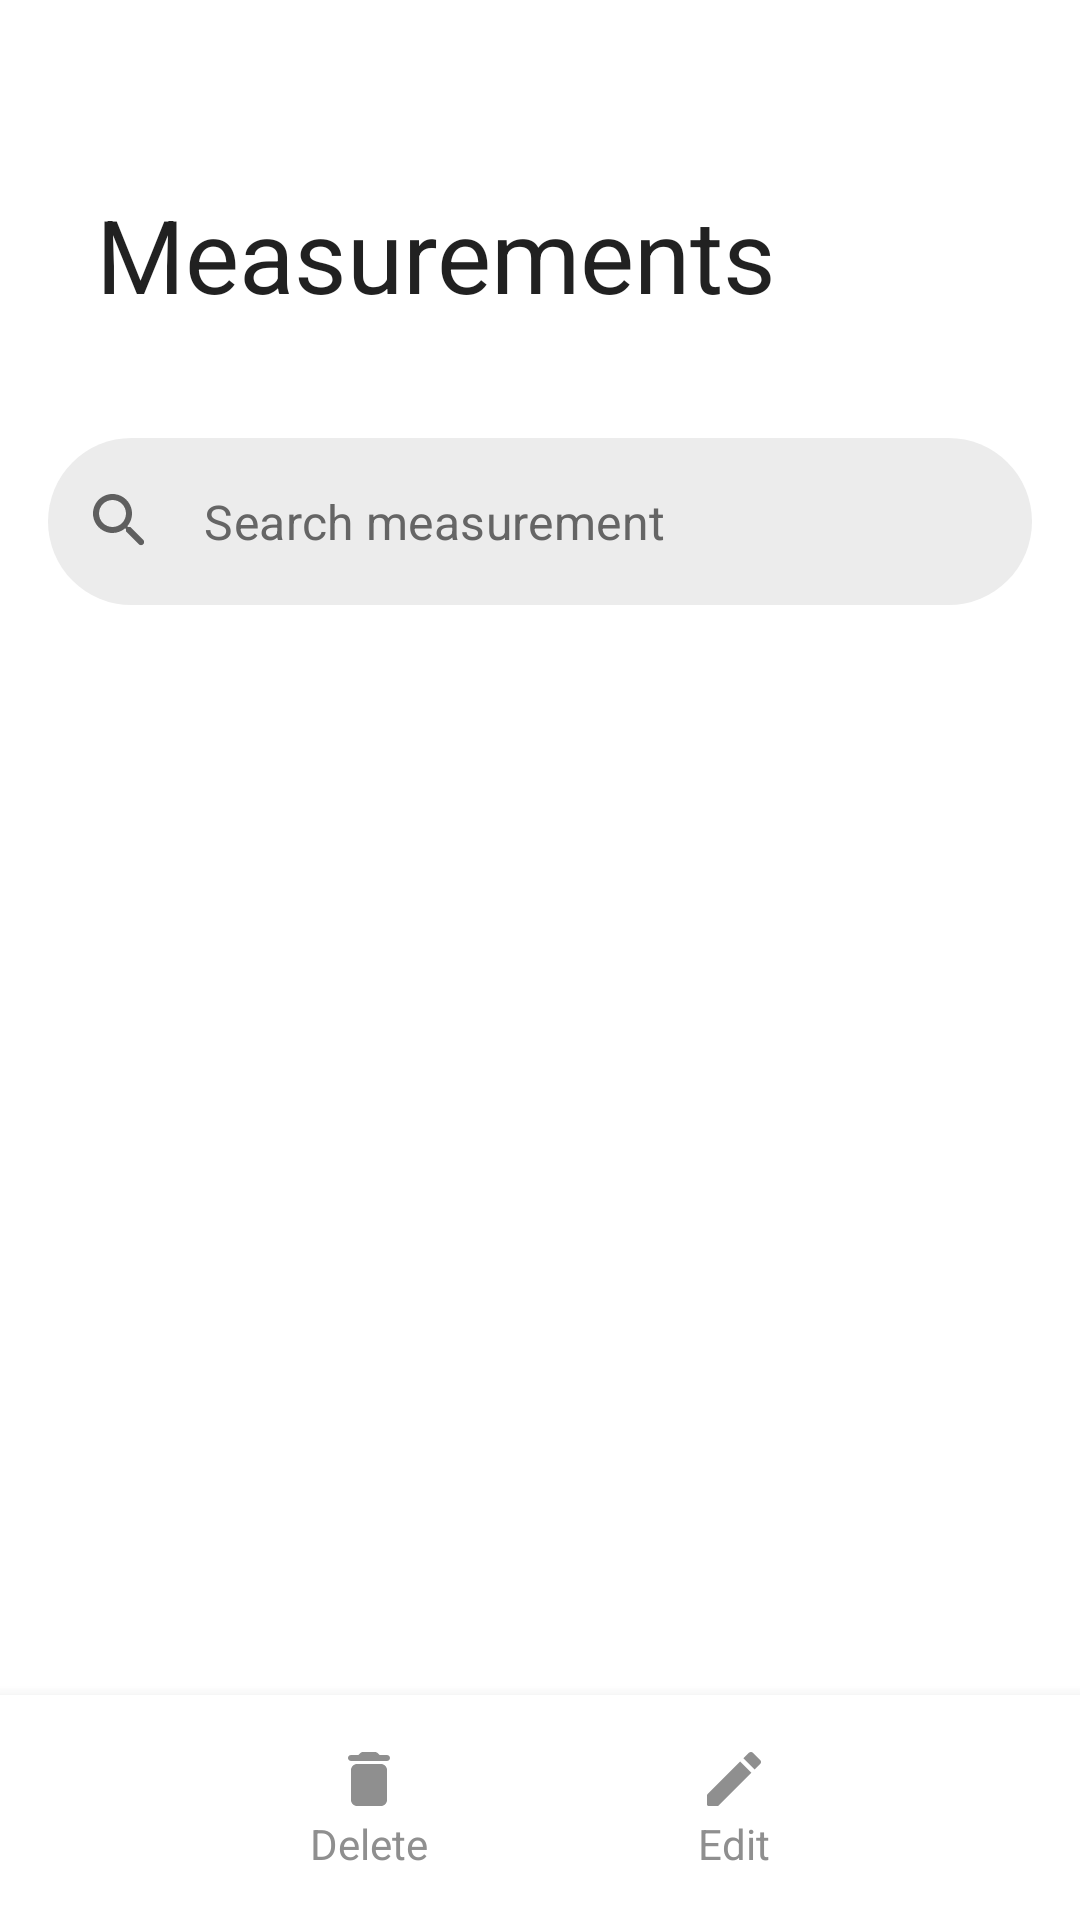

Write the Android layout XML for this screen, with the resource values it uses.
<!-- AndroidManifest.xml: application theme Theme.TFGRoomMeasurements -->
<!-- res/layout/activity_gallery.xml -->
<?xml version="1.0" encoding="utf-8"?>
<androidx.coordinatorlayout.widget.CoordinatorLayout
    xmlns:android="http://schemas.android.com/apk/res/android"
    xmlns:app="http://schemas.android.com/apk/res-auto"
    xmlns:tools="http://schemas.android.com/tools"
    android:layout_width="match_parent"
    android:layout_height="match_parent"
    tools:context=".GalleryActivity">

        <com.google.android.material.appbar.AppBarLayout
            android:layout_width="match_parent"
            android:layout_height="wrap_content"
            android:fitsSystemWindows="true"
            android:elevation="0dp"
            android:outlineAmbientShadowColor="@android:color/transparent"
            android:outlineSpotShadowColor="@android:color/transparent"
            android:background="@android:color/transparent">
                <com.google.android.material.appbar.CollapsingToolbarLayout
                    android:layout_width="match_parent"
                    android:layout_height="130dp"
                    app:layout_scrollFlags="scroll|exitUntilCollapsed">
                        <com.google.android.material.appbar.MaterialToolbar
                            android:id="@+id/toolbar"
                            android:layout_width="match_parent"
                            android:layout_height="?actionBarSize"
                            app:title="Measurements"/>
                        <RelativeLayout
                                android:id="@+id/editBar"
                            android:visibility="gone"
                            android:layout_width="match_parent"
                            android:layout_height="wrap_content"
                            android:paddingEnd="16dp"
                            android:paddingStart="16dp"
                            android:padding="8dp">
                                <ImageButton
                                        android:id="@+id/btnClose"
                                    android:background="@drawable/ic_close"
                                    android:layout_width="wrap_content"
                                    android:layout_height="wrap_content"/>
                                <ImageButton
                                    android:id="@+id/btnSelectAll"
                                    android:background="@drawable/ic_list"
                                    android:layout_width="wrap_content"
                                    android:layout_height="wrap_content"
                                    android:layout_alignParentEnd="true"/>
                        </RelativeLayout>
                                
                </com.google.android.material.appbar.CollapsingToolbarLayout>

                <com.google.android.material.textfield.TextInputLayout
                    android:layout_width="match_parent"
                    android:layout_height="wrap_content"
                    app:hintEnabled="false"
                    style="@style/SearchInputStyle">
                    <com.google.android.material.textfield.TextInputEditText
                        android:layout_width="match_parent"
                        android:layout_height="wrap_content"
                        android:id="@+id/search_input"
                        android:hint="Search measurement"
                        android:inputType="text"
                        android:textColor="@color/colorText"
                        android:textColorHint="@color/greyDark"
                        android:imeOptions="actionSearch"/>
                </com.google.android.material.textfield.TextInputLayout>

        </com.google.android.material.appbar.AppBarLayout>
        <androidx.recyclerview.widget.RecyclerView
            android:id="@+id/recyclerview"
            android:layout_width="match_parent"
            android:layout_height="match_parent"
            app:layout_behavior="@string/appbar_scrolling_view_behavior"/>

        <LinearLayout
            android:id="@+id/bottomSheet2"
            android:layout_width="match_parent"
            android:layout_height="wrap_content"
            app:layout_behavior="com.google.android.material.bottomsheet.BottomSheetBehavior"
            app:behavior_hideable = "true"
            android:orientation="horizontal"
            android:gravity="center"
            android:padding="16dp"
            android:elevation="8dp"
            android:background="@color/white"
            >
                <LinearLayout
                    android:layout_width="wrap_content"
                    android:layout_height="wrap_content"
                    android:orientation="vertical"
                    android:gravity="center"
                    android:layout_marginEnd="90dp">
                        <ImageButton
                            android:id="@+id/btnDelete"
                            android:clickable="false"
                            android:layout_width="wrap_content"
                            android:layout_height="wrap_content"
                            android:backgroundTint="@color/greyDarkDisabled"
                            android:background="@drawable/ic_round_delete"/>
                        <TextView
                            android:id="@+id/tvDelete"
                            android:layout_width="wrap_content"
                            android:layout_height="wrap_content"
                            android:textColor="@color/greyDarkDisabled"
                            android:text="Delete"/>
                </LinearLayout>

                <LinearLayout
                    android:layout_width="wrap_content"
                    android:layout_height="wrap_content"
                    android:orientation="vertical"
                    android:gravity="center">
                        <ImageButton
                            android:id="@+id/btnEdit"
                            android:clickable="false"
                            android:layout_width="wrap_content"
                            android:layout_height="wrap_content"
                            android:backgroundTint="@color/greyDarkDisabled"
                            android:background="@drawable/ic_round_edit"/>
                        <TextView
                            android:id="@+id/tvEdit"
                            android:layout_width="wrap_content"
                            android:layout_height="wrap_content"
                            android:textColor="@color/greyDarkDisabled"
                            android:text="Edit"/>
                </LinearLayout>
        </LinearLayout>

</androidx.coordinatorlayout.widget.CoordinatorLayout>
<!-- resources referenced by this layout -->
<resources>
  <color name="colorText">#282828</color>
  <color name="greyDark">#656565</color>
  <color name="greyDarkDisabled">#8F8F8F</color>
  <color name="white">#FFFFFFFF</color>
  <!-- drawable ic_close (drawable) -->
  <vector android:height="32dp" android:tint="#717871"
      android:viewportHeight="24" android:viewportWidth="24"
      android:width="32dp" xmlns:android="http://schemas.android.com/apk/res/android">
      <path android:fillColor="@android:color/white" android:pathData="M18.3,5.71c-0.39,-0.39 -1.02,-0.39 -1.41,0L12,10.59 7.11,5.7c-0.39,-0.39 -1.02,-0.39 -1.41,0 -0.39,0.39 -0.39,1.02 0,1.41L10.59,12 5.7,16.89c-0.39,0.39 -0.39,1.02 0,1.41 0.39,0.39 1.02,0.39 1.41,0L12,13.41l4.89,4.89c0.39,0.39 1.02,0.39 1.41,0 0.39,-0.39 0.39,-1.02 0,-1.41L13.41,12l4.89,-4.89c0.38,-0.38 0.38,-1.02 0,-1.4z"/>
  </vector>
  <!-- drawable ic_round_delete (drawable) -->
  <vector android:height="24dp" android:tint="#717871"
      android:viewportHeight="24" android:viewportWidth="24"
      android:width="24dp" xmlns:android="http://schemas.android.com/apk/res/android">
      <path android:fillColor="@android:color/white" android:pathData="M6,19c0,1.1 0.9,2 2,2h8c1.1,0 2,-0.9 2,-2V9c0,-1.1 -0.9,-2 -2,-2H8c-1.1,0 -2,0.9 -2,2v10zM18,4h-2.5l-0.71,-0.71c-0.18,-0.18 -0.44,-0.29 -0.7,-0.29H9.91c-0.26,0 -0.52,0.11 -0.7,0.29L8.5,4H6c-0.55,0 -1,0.45 -1,1s0.45,1 1,1h12c0.55,0 1,-0.45 1,-1s-0.45,-1 -1,-1z"/>
  </vector>
  <!-- drawable ic_round_edit (drawable) -->
  <vector android:height="24dp" android:tint="#717871"
      android:viewportHeight="24" android:viewportWidth="24"
      android:width="24dp" xmlns:android="http://schemas.android.com/apk/res/android">
      <path android:fillColor="@android:color/white" android:pathData="M3,17.46v3.04c0,0.28 0.22,0.5 0.5,0.5h3.04c0.13,0 0.26,-0.05 0.35,-0.15L17.81,9.94l-3.75,-3.75L3.15,17.1c-0.1,0.1 -0.15,0.22 -0.15,0.36zM20.71,7.04c0.39,-0.39 0.39,-1.02 0,-1.41l-2.34,-2.34c-0.39,-0.39 -1.02,-0.39 -1.41,0l-1.83,1.83 3.75,3.75 1.83,-1.83z"/>
  </vector>
  <style name="SearchInputStyle" parent="Widget.MaterialComponents.TextInputLayout.OutlinedBox">
          <item name="boxBackgroundColor">@color/grey</item>
          <item name="boxStrokeWidth">0dp</item>
          <item name="boxStrokeWidthFocused">0dp</item>
          <item name="android:layout_margin">16dp</item>
          <item name="boxCornerRadiusTopStart">36dp</item>
          <item name="boxCornerRadiusBottomStart">36dp</item>
          <item name="boxCornerRadiusTopEnd">36dp</item>
          <item name="boxCornerRadiusBottomEnd">36dp</item>
          <item name="endIconMode">clear_text</item>
          <item name="startIconDrawable">@drawable/ic_search</item>
  
      </style>
  <color name="grey">#ECECEC</color>
  <!-- drawable ic_search (drawable) -->
  <vector android:height="24dp" android:tint="#717871"
      android:viewportHeight="24" android:viewportWidth="24"
      android:width="24dp" xmlns:android="http://schemas.android.com/apk/res/android">
      <path android:fillColor="@android:color/white" android:pathData="M15.5,14h-0.79l-0.28,-0.27c1.2,-1.4 1.82,-3.31 1.48,-5.34 -0.47,-2.78 -2.79,-5 -5.59,-5.34 -4.23,-0.52 -7.79,3.04 -7.27,7.27 0.34,2.8 2.56,5.12 5.34,5.59 2.03,0.34 3.94,-0.28 5.34,-1.48l0.27,0.28v0.79l4.25,4.25c0.41,0.41 1.08,0.41 1.49,0 0.41,-0.41 0.41,-1.08 0,-1.49L15.5,14zM9.5,14C7.01,14 5,11.99 5,9.5S7.01,5 9.5,5 14,7.01 14,9.5 11.99,14 9.5,14z"/>
  </vector>
  <color name="purple_500">#FF6200EE</color>
  <color name="purple_700">#FF3700B3</color>
  <color name="teal_200">#FF03DAC5</color>
  <color name="teal_700">#FF018786</color>
  <color name="black">#FF000000</color>
</resources>
